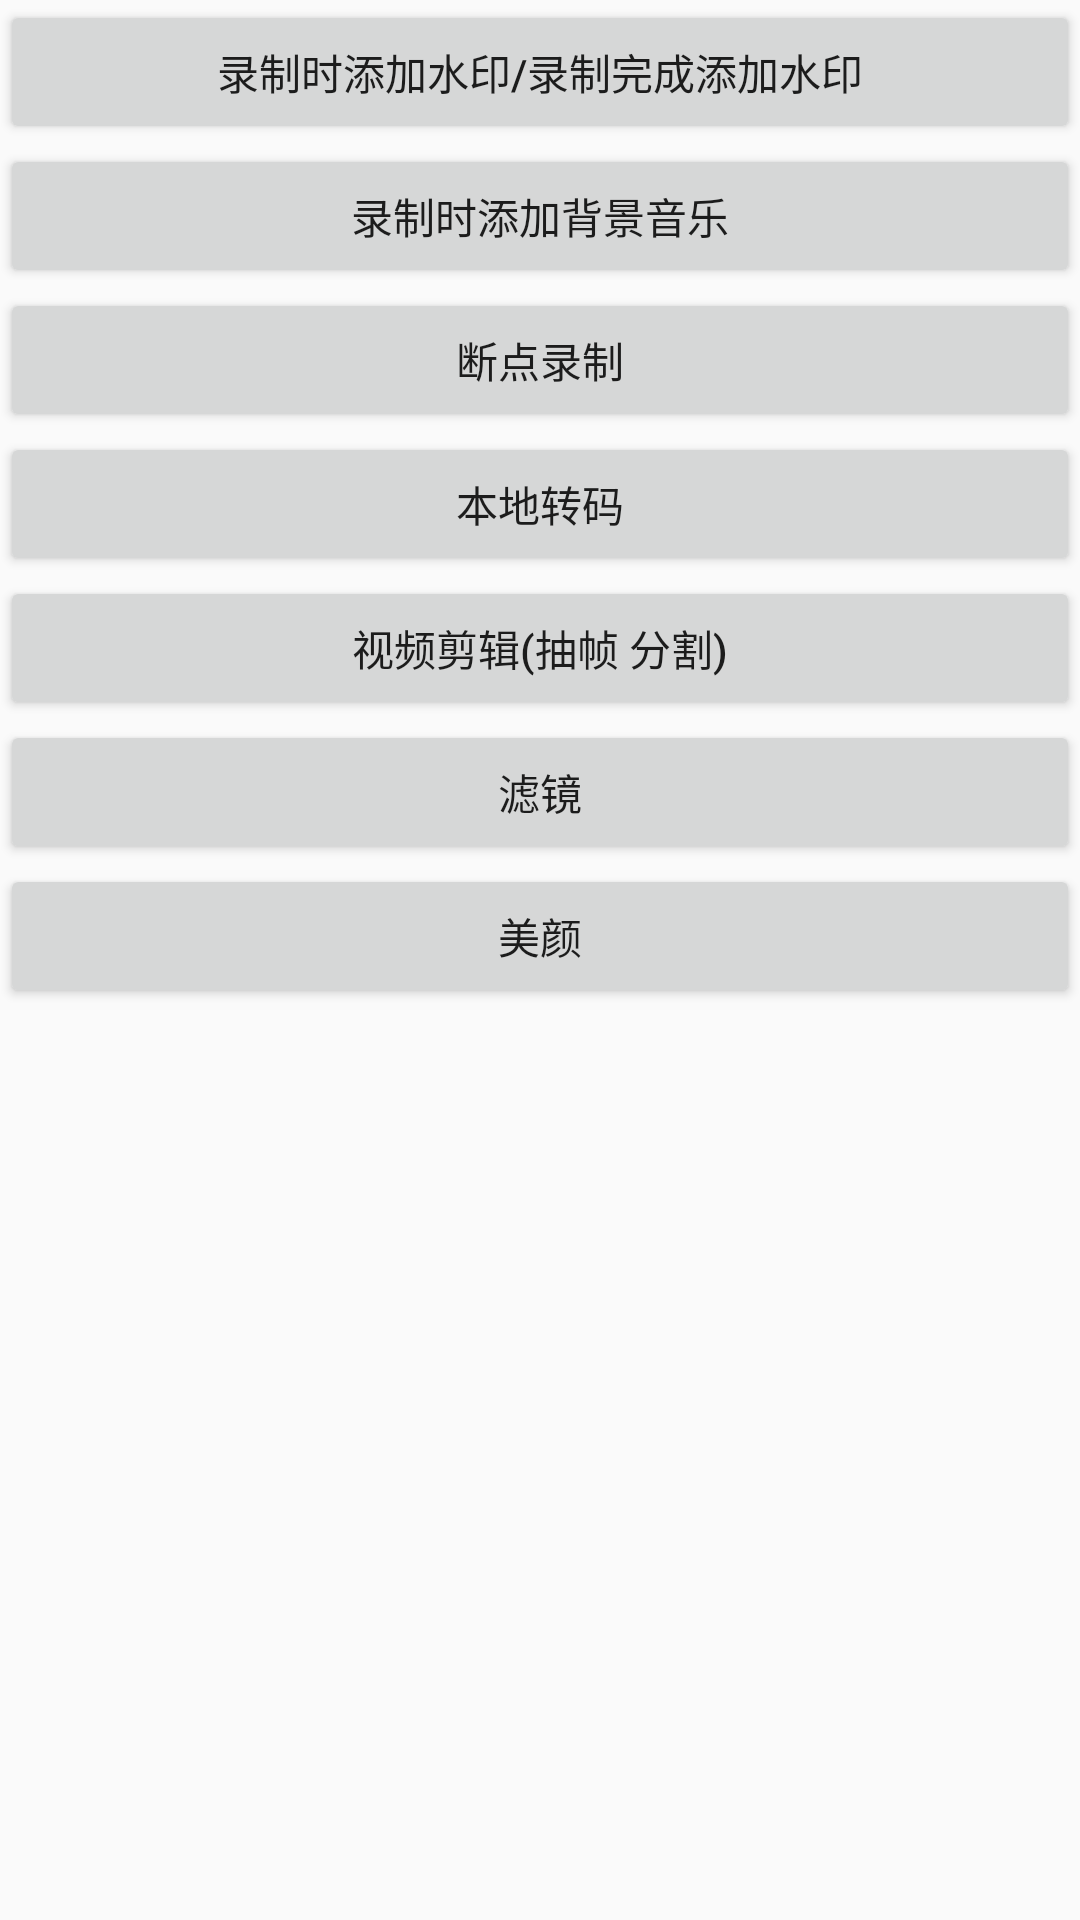

Android layout source for this screen:
<!-- AndroidManifest.xml: application theme AppTheme -->
<!-- res/layout/activity_main.xml -->
<?xml version="1.0" encoding="utf-8"?>
<LinearLayout xmlns:android="http://schemas.android.com/apk/res/android"
    xmlns:app="http://schemas.android.com/apk/res-auto"
    xmlns:tools="http://schemas.android.com/tools"
    android:layout_width="match_parent"
    android:layout_height="match_parent"
    android:orientation="vertical"
    tools:context=".MainActivity">

    <ProgressBar
        android:id="@+id/progress_video"
        android:layout_width="wrap_content"
        android:layout_height="wrap_content"
        android:layout_centerInParent="true"
        android:visibility="gone" />

    <Button
        android:id="@+id/bt_addMark"
        android:layout_width="match_parent"
        android:layout_height="wrap_content"
        android:layout_gravity="center_horizontal"
        android:text="录制时添加水印/录制完成添加水印" />

    <Button
        android:id="@+id/bt_addMusic"
        android:layout_width="match_parent"
        android:layout_height="wrap_content"
        android:layout_gravity="center_horizontal"
        android:text="录制时添加背景音乐" />

    <Button
        android:id="@+id/bt_breakpoint"
        android:layout_width="match_parent"
        android:layout_height="wrap_content"
        android:layout_gravity="center_horizontal"
        android:text="断点录制" />

    <Button
        android:id="@+id/bt_video_convert"
        android:layout_width="match_parent"
        android:layout_height="wrap_content"
        android:layout_gravity="center_horizontal"
        android:text="本地转码" />

    <Button
        android:id="@+id/bt_video_cut"
        android:layout_width="match_parent"
        android:layout_height="wrap_content"
        android:layout_gravity="center_horizontal"
        android:text="视频剪辑(抽帧 分割)" />

    <Button
        android:id="@+id/bt_fitter"
        android:layout_width="match_parent"
        android:layout_height="wrap_content"
        android:layout_gravity="center_horizontal"
        android:text="滤镜" />

    <Button
        android:id="@+id/bt_beautiful_face"
        android:layout_width="match_parent"
        android:layout_height="wrap_content"
        android:layout_gravity="center_horizontal"
        android:text="美颜" />
</LinearLayout>
<!-- resources referenced by this layout -->
<resources>
  <style name="AppTheme" parent="Theme.AppCompat.Light.NoActionBar">
          
          <item name="colorPrimary">@color/colorPrimary</item>
          <item name="colorPrimaryDark">@color/colorPrimaryDark</item>
          <item name="colorAccent">@color/colorAccent</item>
          <item name="android:windowNoTitle">true</item>
          <item name="android:windowFullscreen">true</item>
      </style>
  <color name="colorPrimary">#008577</color>
  <color name="colorPrimaryDark">#00574B</color>
  <color name="colorAccent">#D81B60</color>
</resources>
